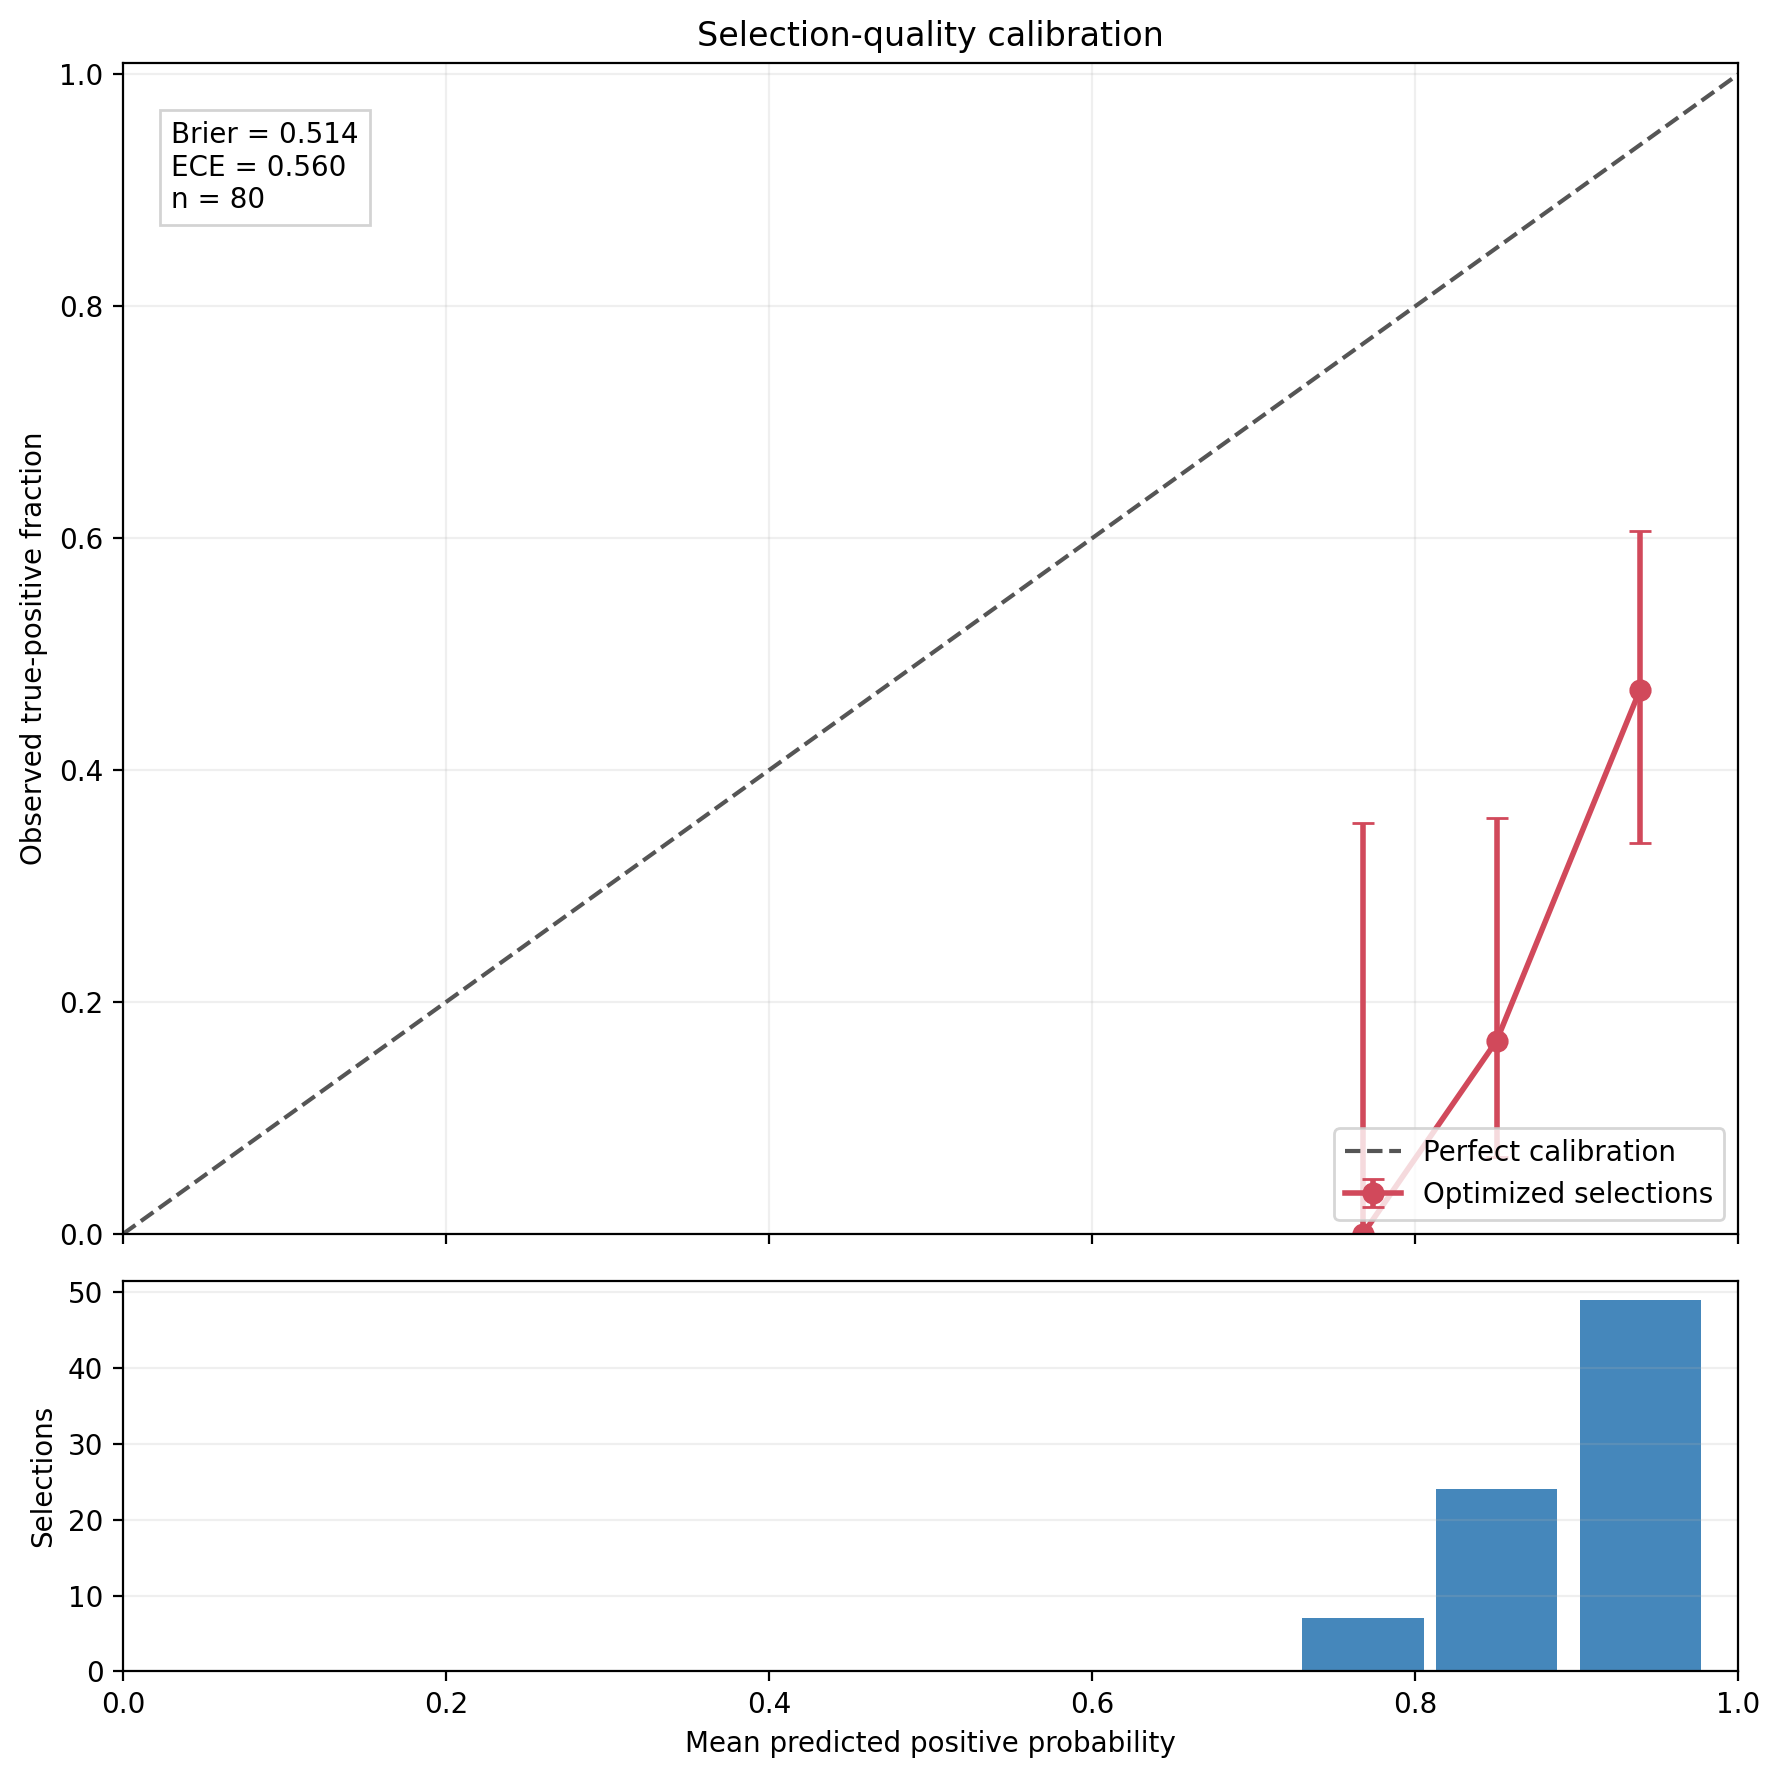

Values plotted in this chart, from the file beside it:
probability_bin, selected_count, mean_predicted_probability, observed_positive_fraction, ci95_low, ci95_high, overall_brier_score, overall_ece
(0.7, 0.8], 7, 0.7676, 0.0, 5.551115123125783e-17, 0.3543, 0.5137, 0.56
(0.8, 0.9], 24, 0.8504, 0.1667, 0.06679, 0.3585, 0.5137, 0.56
(0.9, 1.0], 49, 0.9392, 0.4694, 0.337, 0.6062, 0.5137, 0.56
